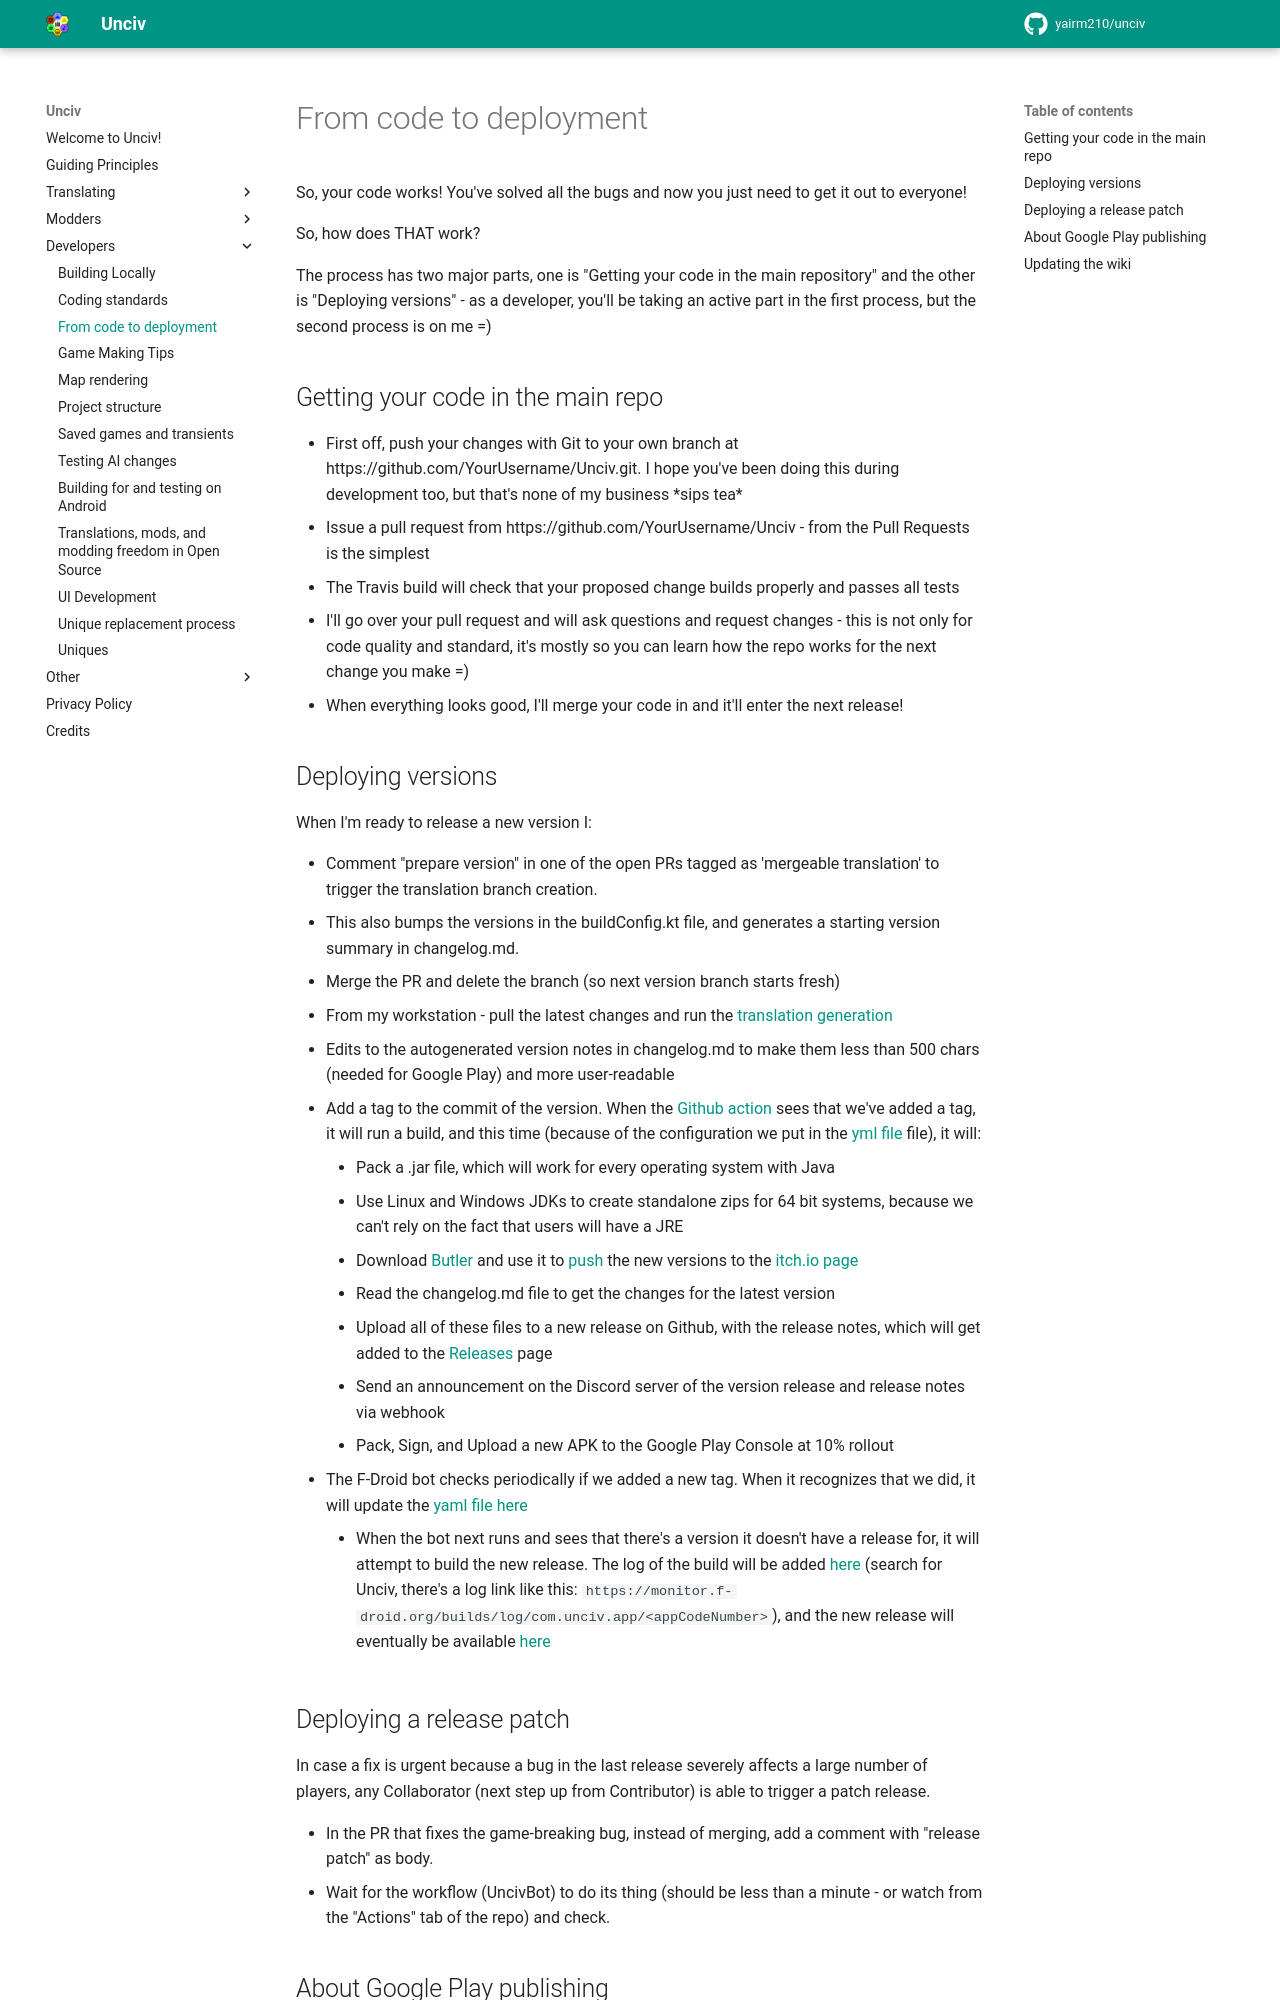

repository: GenericUsernameIsNotAvailable/unciv-locallm-negotiation · page: Developers/From-code-to-deployment/index.html · generator: mkdocs

# From code to deployment

So, your code works! You've solved all the bugs and now you just need to get it out to everyone!

So, how does THAT work?

The process has two major parts, one is "Getting your code in the main repository" and the other is "Deploying versions" - as a developer, you'll be taking an active part in the first process, but the second process is on me =)

## Getting your code in the main repo

-   First off, push your changes with Git to your own branch at https://github.com/YourUsername/Unciv.git. I hope you've been doing this during development too, but that's none of my business \*sips tea\*
-   Issue a pull request from https://github.com/YourUsername/Unciv - from the Pull Requests is the simplest
-   The Travis build will check that your proposed change builds properly and passes all tests
-   I'll go over your pull request and will ask questions and request changes - this is not only for code quality and standard, it's mostly so you can learn how the repo works for the next change you make =)
-   When everything looks good, I'll merge your code in and it'll enter the next release!

## Deploying versions

When I'm ready to release a new version I:

-   Comment "prepare version" in one of the open PRs tagged as 'mergeable translation' to trigger the translation branch creation.
-   This also bumps the versions in the buildConfig.kt file, and generates a starting version summary in changelog.md.
-   Merge the PR and delete the branch (so next version branch starts fresh)
-   From my workstation - pull the latest changes and run the [translation generation](../Translating/Translation-generation.md#translation-generation-for-developers)
-   Edits to the autogenerated version notes in changelog.md to make them less than 500 chars (needed for Google Play) and more user-readable
-   Add a tag to the commit of the version. When the [Github action](https://github.com/yairm210/Unciv/actions/workflows/buildAndDeploy.yml) sees that we've added a tag, it will run a build, and this time (because of the configuration we put in the [yml file](https://github.com/yairm210/Unciv/blob/master/.github/workflows/buildAndDeploy.yml) file), it will:
    -   Pack a .jar file, which will work for every operating system with Java
    -   Use Linux and Windows JDKs to create standalone zips for 64 bit systems, because we can't rely on the fact that users will have a JRE
    -   Download [Butler](https://itch.io/docs/butler/installing.html) and use it to [push](https://itch.io/docs/butler/pushing.html) the new versions to the [itch.io page](https://yairm210.itch.io/unciv)
    -   Read the changelog.md file to get the changes for the latest version
    -   Upload all of these files to a new release on Github, with the release notes, which will get added to the [Releases](https://github.com/yairm210/Unciv/releases) page
    -   Send an announcement on the Discord server of the version release and release notes via webhook
    -   Pack, Sign, and Upload a new APK to the Google Play Console at 10% rollout
-   The F-Droid bot checks periodically if we added a new tag. When it recognizes that we did, it will update the [yaml file here](https://gitlab.com/fdroid/fdroiddata/blob/master/metadata/com.unciv.app.yml)
    -   When the bot next runs and sees that there's a version it doesn't have a release for, it will attempt to build the new release. The log of the build will be added [here](https://monitor.f-droid.org/builds/build) (search for Unciv, there's a log link like this: `https://monitor.f-droid.org/builds/log/com.unciv.app/<appCodeNumber>`), and the new release will eventually be available [here](https://f-droid.org/en/packages/com.unciv.app/)

## Deploying a release patch

In case a fix is urgent because a bug in the last release severely affects a large number of players, any Collaborator (next step up from Contributor) is able to trigger a patch release.

- In the PR that fixes the game-breaking bug, instead of merging, add a comment with "release patch" as body.
- Wait for the workflow (UncivBot) to do its thing (should be less than a minute - or watch from the "Actions" tab of the repo) and check.
